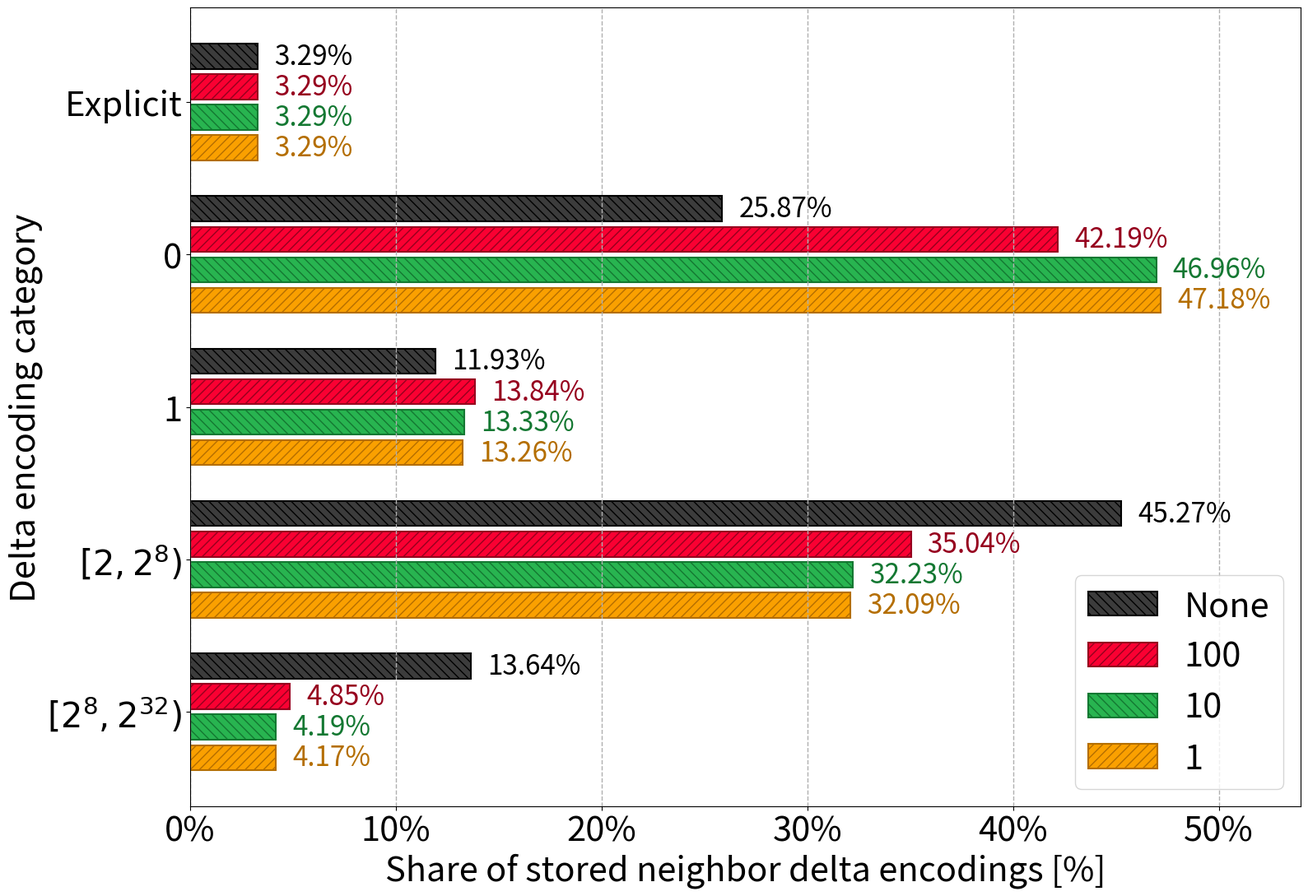

Reproduce this figure in Python.
#!/usr/bin/env python3

from pathlib import Path

import matplotlib.pyplot as plt
from matplotlib.ticker import FuncFormatter


# --------------------------------------------------------------------------------------
# --- [ plot data ] --------------------------------------------------------------------
# --------------------------------------------------------------------------------------

DELTA_BUCKET_LABELS = [
    "Explicit",
    "0",
    "1",
    r"$[2, 2^8)$",
    r"$[2^8, 2^{32})$",
]

# 20 threads, averaged over the first 1000 steps, in milliseconds
# (breaking dam with 100 x 100 x 100)
INTERVAL_BUCKET_PERCENTAGES = {
    "None": [3.29, 25.87, 11.93, 45.27, 13.64],
    "100":  [3.29, 42.19, 13.84, 35.04, 4.85],
    "10":   [3.29, 46.96, 13.33, 32.23, 4.19],
    "1":    [3.29, 47.18, 13.26, 32.09, 4.17],
}


# --------------------------------------------------------------------------------------
# --- [ plot styling ] -----------------------------------------------------------------
# --------------------------------------------------------------------------------------

PLOT_TITLE = "TODO"
X_LABEL = "Share of stored neighbor delta encodings [%]"
Y_LABEL = "Delta encoding category"
SHOW_PLOT_TITLE = False

AXES_FONT_SIZE = 30
FIGURE_TITLE_FONT_SIZE = 30
BAR_LABEL_FONT_SIZE = 24

FIG_SIZE = (16.0, 11.0)
BAR_HEIGHT = 0.2
BAR_EDGE_WIDTH = 1.5
BAR_LABEL_OFFSET = 0.8

GRID_ENABLED = True
GRID_LINE_STYLE = "--"
GRID_LINE_WIDTH = 1.0
GRID_ALPHA = 1.0
GRID_AXIS = "x"

SHOW_LEGEND = True
SHOW_VALUE_LABELS = True
VALUE_LABEL_DECIMALS = 2

SHOW_X_AXIS_PERCENT = True
X_AXIS_MIN = 0.0
X_AXIS_MAX = None
X_AXIS_TICK_INTERVAL = 10.0

OUTPUT_PATH = None
OUTPUT_DPI = 300


def RGB(r: int, g: int, b: int) -> tuple[float, float, float]:
    return (r / 255.0, g / 255.0, b / 255.0)


INTERVAL_STYLES = {
    "1": {
        "label": "1",
        "facecolor": RGB(250, 160, 0),
        "edgecolor": RGB(180, 110, 0),
        "textcolor": RGB(180, 110, 0),
        "hatch": "///",
    },
    "10": {
        "label": "10",
        "facecolor": RGB(40, 180, 80),
        "edgecolor": RGB(20, 120, 50),
        "textcolor": RGB(20, 120, 50),
        "hatch": "\\\\\\",
    },
    "100": {
        "label": "100",
        "facecolor": RGB(250, 0, 50),
        "edgecolor": RGB(150, 0, 30),
        "textcolor": RGB(150, 0, 30),
        "hatch": "///",
    },
    "None": {
        "label": "None",
        "facecolor": RGB(60, 60, 60),
        "edgecolor": RGB(0, 0, 0),
        "textcolor": RGB(0, 0, 0),
        "hatch": "\\\\\\",
    },
}


def validate_plot_data() -> None:
    if not DELTA_BUCKET_LABELS:
        raise ValueError("DELTA_BUCKET_LABELS must not be empty.")

    if len(INTERVAL_BUCKET_PERCENTAGES) != 4:
        raise ValueError(
            f"Expected exactly 4 intervals, got {len(INTERVAL_BUCKET_PERCENTAGES)}."
        )

    num_buckets = len(DELTA_BUCKET_LABELS)

    for interval_name, bucket_percentages in INTERVAL_BUCKET_PERCENTAGES.items():
        if interval_name not in INTERVAL_STYLES:
            raise ValueError(
                f"Missing style entry for interval '{interval_name}'."
            )

        if len(bucket_percentages) != num_buckets:
            raise ValueError(
                f"Interval '{interval_name}' has {len(bucket_percentages)} measurements, "
                f"but DELTA_BUCKET_LABELS has {num_buckets} entries."
            )

        for bucket_percentage in bucket_percentages:
            if bucket_percentage < 0.0:
                raise ValueError(
                    f"Interval '{interval_name}' contains a negative percentage."
                )


def plot_distribution() -> None:
    fig, ax = plt.subplots(figsize=FIG_SIZE)

    interval_names = list(INTERVAL_BUCKET_PERCENTAGES.keys())
    bucket_positions = list(range(len(DELTA_BUCKET_LABELS)))
    interval_index_center = 0.5 * (len(interval_names) - 1)

    max_bucket_percentage = 0.0

    for interval_idx, interval_name in enumerate(interval_names):
        style = INTERVAL_STYLES[interval_name]
        bucket_percentages = INTERVAL_BUCKET_PERCENTAGES[interval_name]

        y_positions = [
            bucket_pos + (interval_idx - interval_index_center) * BAR_HEIGHT
            for bucket_pos in bucket_positions
        ]

        ax.barh(
            y_positions,
            bucket_percentages,
            height=BAR_HEIGHT * 0.82,
            label=style["label"],
            color=style["facecolor"],
            edgecolor=style["edgecolor"],
            hatch=style["hatch"],
            linewidth=BAR_EDGE_WIDTH,
        )

        if SHOW_VALUE_LABELS:
            for y_pos, bucket_percentage in zip(y_positions, bucket_percentages):
                ax.text(
                    bucket_percentage + BAR_LABEL_OFFSET,
                    y_pos,
                    f"{bucket_percentage:.{VALUE_LABEL_DECIMALS}f}%",
                    va="center",
                    ha="left",
                    fontsize=BAR_LABEL_FONT_SIZE,
                    color=style["textcolor"],
                )

        max_bucket_percentage = max(max_bucket_percentage, max(bucket_percentages))

    if SHOW_PLOT_TITLE:
        ax.set_title(PLOT_TITLE, fontsize=FIGURE_TITLE_FONT_SIZE)

    ax.set_xlabel(X_LABEL, fontsize=AXES_FONT_SIZE)
    ax.set_ylabel(Y_LABEL, fontsize=AXES_FONT_SIZE)
    ax.tick_params(axis="both", labelsize=AXES_FONT_SIZE)
    ax.set_yticks(bucket_positions)
    ax.set_yticklabels(DELTA_BUCKET_LABELS)
    ax.invert_yaxis()

    if GRID_ENABLED:
        ax.grid(
            True,
            axis=GRID_AXIS,
            linestyle=GRID_LINE_STYLE,
            linewidth=GRID_LINE_WIDTH,
            alpha=GRID_ALPHA,
        )

    if SHOW_LEGEND:
        ax.legend(fontsize=AXES_FONT_SIZE)

    if SHOW_X_AXIS_PERCENT:
        ax.xaxis.set_major_formatter(FuncFormatter(lambda x, _: f"{x:g}%"))

    if X_AXIS_MAX is None:
        computed_x_axis_max = max_bucket_percentage + BAR_LABEL_OFFSET + 6.0
        ax.set_xlim(X_AXIS_MIN, computed_x_axis_max)
    else:
        ax.set_xlim(X_AXIS_MIN, X_AXIS_MAX)

    if X_AXIS_TICK_INTERVAL is not None:
        x_axis_max = ax.get_xlim()[1]
        x_ticks = []
        x_tick_value = X_AXIS_MIN

        while x_tick_value <= x_axis_max + 1e-9:
            x_ticks.append(x_tick_value)
            x_tick_value += X_AXIS_TICK_INTERVAL

        ax.set_xticks(x_ticks)

    fig.tight_layout()

    if OUTPUT_PATH is not None:
        output_path = Path(OUTPUT_PATH)
        output_path.parent.mkdir(parents=True, exist_ok=True)
        fig.savefig(output_path, dpi=OUTPUT_DPI)
        print(f"Saved plot to '{output_path}'.")
    else:
        plt.show()


def main() -> None:
    validate_plot_data()
    plot_distribution()


if __name__ == "__main__":
    main()
